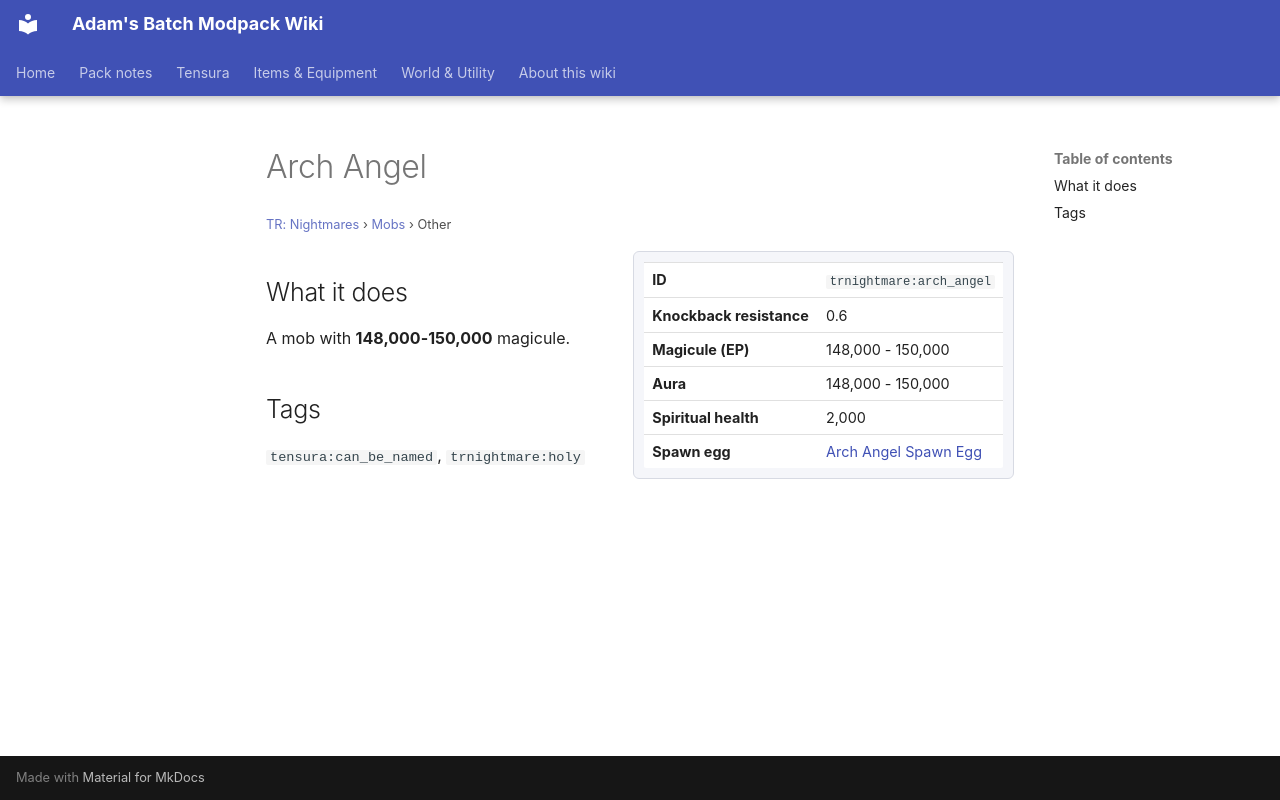

repository: Proteus-Nell/Adams-Batch-MC-Modpack-Wiki · page: tr-nightmares/mobs/arch-angel/index.html · generator: mkdocs

# Arch Angel

<small>[TR: Nightmares](../index.md) &rsaquo; [Mobs](index.md) &rsaquo; Other</small>

<div class="infobox" markdown>

| | |
|---|---|
| **ID** | `trnightmare:arch_angel` |
| **Knockback resistance** | 0.6 |
| **Magicule (EP)** | 148,000 - 150,000 |
| **Aura** | 148,000 - 150,000 |
| **Spiritual health** | 2,000 |
| **Spawn egg** |  [Arch Angel Spawn Egg](../items/spawn-eggs/arch-angel-spawn-egg.md) |

</div>

## What it does

A mob with **148,000-150,000** magicule.

## Tags

`tensura:can_be_named`, `trnightmare:holy`
